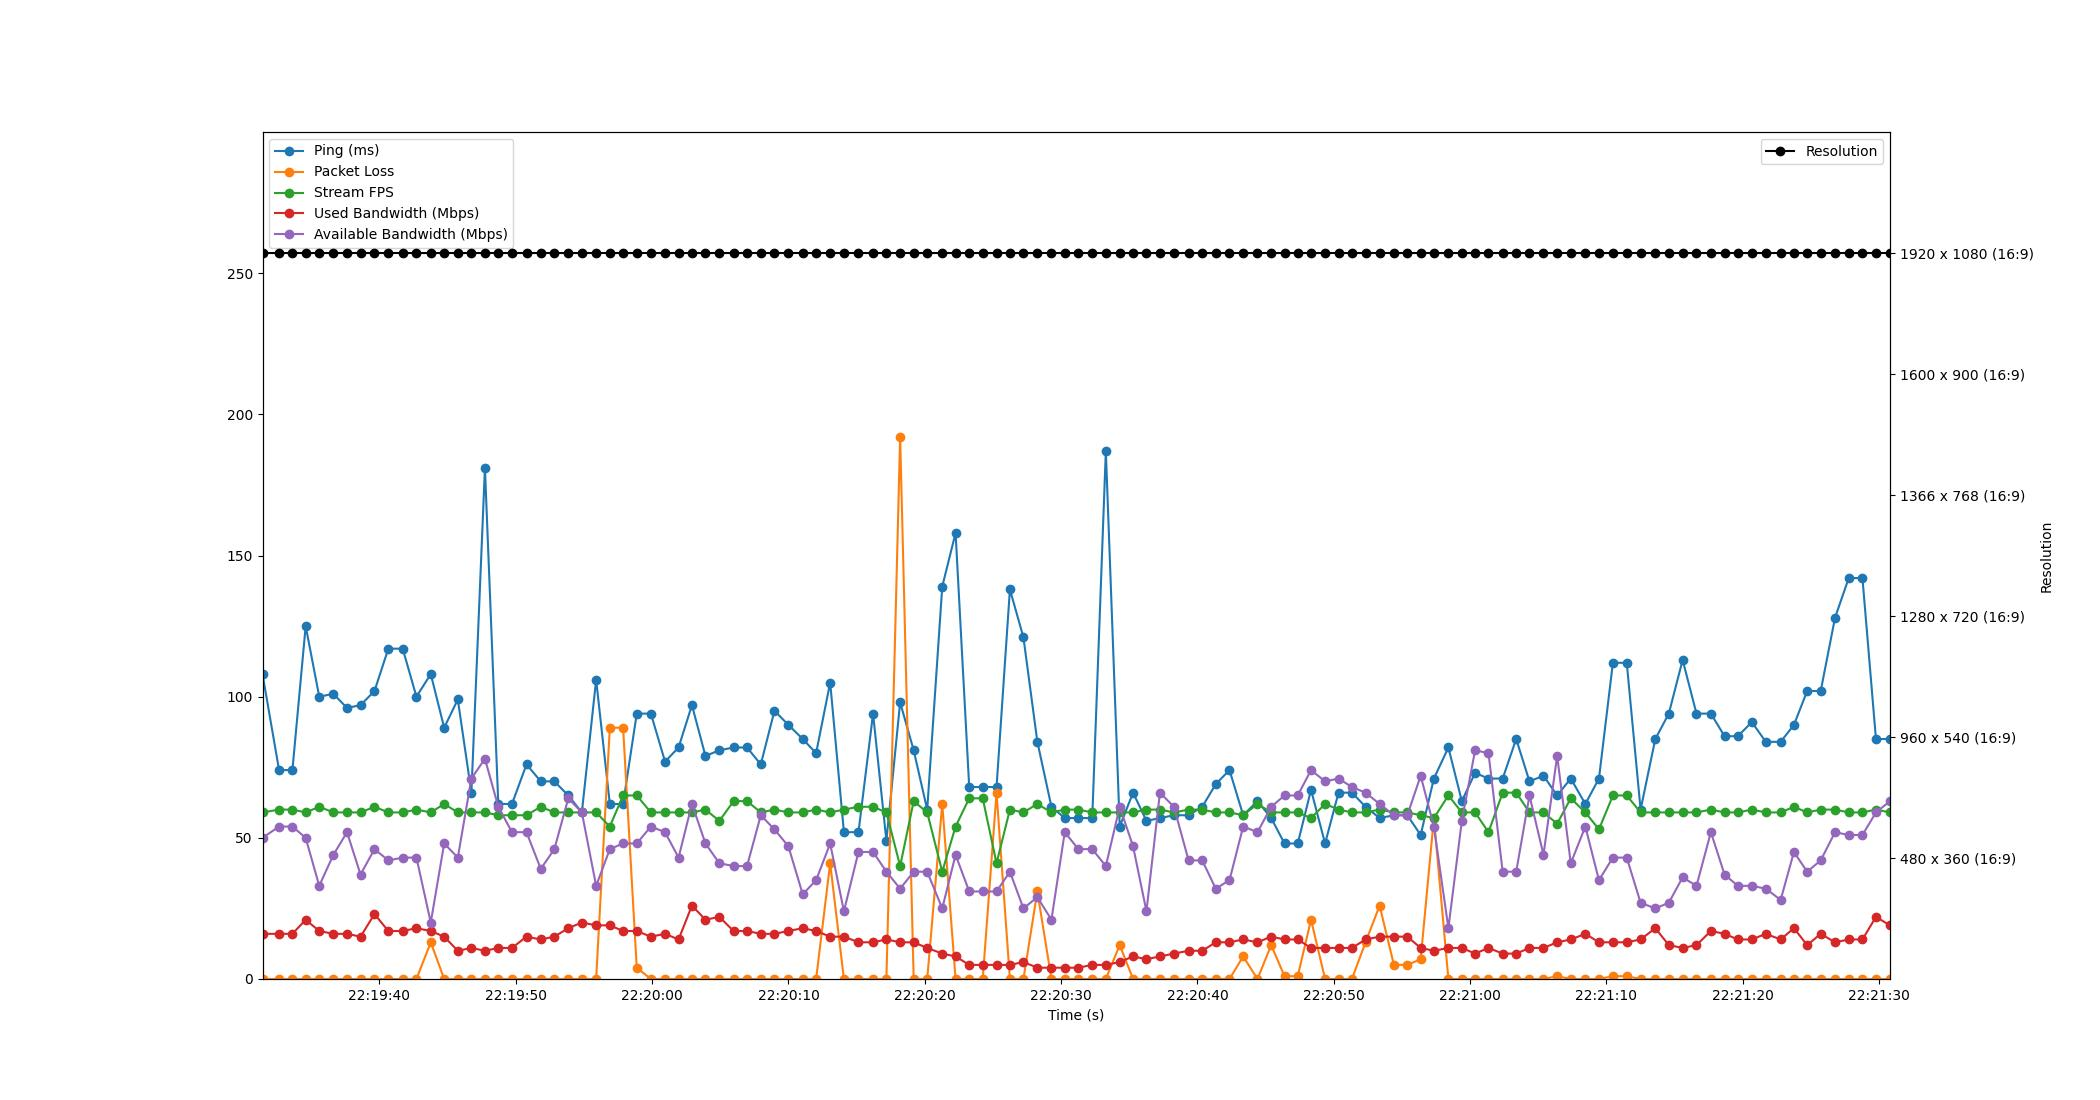

The data file committed next to this chart (first rows):
Time, Timestamp, Ping, Packet Loss, Stream FPS, Used Bandwidth, Resolution, Available Bandwidth
1.6689300537109375e-06, 2023-07-11 22:19:31.420462, 108, 0, 59, 16, 1920 x 1080 (16:9), 50
1.216, 2023-07-11 22:19:32.636700, 74, 0, 60, 16, 1920 x 1080 (16:9), 54
2.194, 2023-07-11 22:19:33.614481, 74, 0, 60, 16, 1920 x 1080 (16:9), 54
3.167, 2023-07-11 22:19:34.587200, 125, 0, 59, 21, 1920 x 1080 (16:9), 50
4.162, 2023-07-11 22:19:35.582479, 100, 0, 61, 17, 1920 x 1080 (16:9), 33
5.202, 2023-07-11 22:19:36.622518, 101, 0, 59, 16, 1920 x 1080 (16:9), 44
6.199, 2023-07-11 22:19:37.619958, 96, 0, 59, 16, 1920 x 1080 (16:9), 52
7.191, 2023-07-11 22:19:38.611636, 97, 0, 59, 15, 1920 x 1080 (16:9), 37
8.214, 2023-07-11 22:19:39.634478, 102, 0, 61, 23, 1920 x 1080 (16:9), 46
9.23, 2023-07-11 22:19:40.650233, 117, 0, 59, 17, 1920 x 1080 (16:9), 42
10.28, 2023-07-11 22:19:41.704129, 117, 0, 59, 17, 1920 x 1080 (16:9), 43
11.29, 2023-07-11 22:19:42.711577, 100, 0, 60, 18, 1920 x 1080 (16:9), 43
12.34, 2023-07-11 22:19:43.762496, 108, 13, 59, 17, 1920 x 1080 (16:9), 20
13.33, 2023-07-11 22:19:44.746531, 89, 0, 62, 15, 1920 x 1080 (16:9), 48
14.33, 2023-07-11 22:19:45.746572, 99, 0, 59, 10, 1920 x 1080 (16:9), 43
15.32, 2023-07-11 22:19:46.742535, 66, 0, 59, 11, 1920 x 1080 (16:9), 71
16.32, 2023-07-11 22:19:47.735752, 181, 0, 59, 10, 1920 x 1080 (16:9), 78
17.3, 2023-07-11 22:19:48.716288, 62, 0, 58, 11, 1920 x 1080 (16:9), 61
18.3, 2023-07-11 22:19:49.719995, 62, 0, 58, 11, 1920 x 1080 (16:9), 52
19.37, 2023-07-11 22:19:50.785502, 76, 0, 58, 15, 1920 x 1080 (16:9), 52
20.41, 2023-07-11 22:19:51.831731, 70, 0, 61, 14, 1920 x 1080 (16:9), 39
21.41, 2023-07-11 22:19:52.829287, 70, 0, 59, 15, 1920 x 1080 (16:9), 46
22.43, 2023-07-11 22:19:53.849568, 65, 0, 59, 18, 1920 x 1080 (16:9), 64
23.42, 2023-07-11 22:19:54.844626, 59, 0, 59, 20, 1920 x 1080 (16:9), 59
24.47, 2023-07-11 22:19:55.892905, 106, 0, 59, 19, 1920 x 1080 (16:9), 33
25.48, 2023-07-11 22:19:56.895859, 62, 89, 54, 19, 1920 x 1080 (16:9), 46
26.45, 2023-07-11 22:19:57.869361, 62, 89, 65, 17, 1920 x 1080 (16:9), 48
27.45, 2023-07-11 22:19:58.871987, 94, 4, 65, 17, 1920 x 1080 (16:9), 48
28.49, 2023-07-11 22:19:59.907871, 94, 0, 59, 15, 1920 x 1080 (16:9), 54
29.53, 2023-07-11 22:20:00.946218, 77, 0, 59, 16, 1920 x 1080 (16:9), 52
30.52, 2023-07-11 22:20:01.938558, 82, 0, 59, 14, 1920 x 1080 (16:9), 43
31.5, 2023-07-11 22:20:02.919144, 97, 0, 59, 26, 1920 x 1080 (16:9), 62
32.49, 2023-07-11 22:20:03.910674, 79, 0, 60, 21, 1920 x 1080 (16:9), 48
33.51, 2023-07-11 22:20:04.928889, 81, 0, 56, 22, 1920 x 1080 (16:9), 41
34.55, 2023-07-11 22:20:05.974516, 82, 0, 63, 17, 1920 x 1080 (16:9), 40
35.54, 2023-07-11 22:20:06.961402, 82, 0, 63, 17, 1920 x 1080 (16:9), 40
36.55, 2023-07-11 22:20:07.968832, 76, 0, 59, 16, 1920 x 1080 (16:9), 58
37.55, 2023-07-11 22:20:08.971652, 95, 0, 60, 16, 1920 x 1080 (16:9), 53
38.57, 2023-07-11 22:20:09.994556, 90, 0, 59, 17, 1920 x 1080 (16:9), 47
39.62, 2023-07-11 22:20:11.044491, 85, 0, 59, 18, 1920 x 1080 (16:9), 30
40.61, 2023-07-11 22:20:12.027890, 80, 0, 60, 17, 1920 x 1080 (16:9), 35
41.64, 2023-07-11 22:20:13.058484, 105, 41, 59, 15, 1920 x 1080 (16:9), 48
42.65, 2023-07-11 22:20:14.066876, 52, 0, 60, 15, 1920 x 1080 (16:9), 24
43.71, 2023-07-11 22:20:15.134534, 52, 0, 61, 13, 1920 x 1080 (16:9), 45
44.78, 2023-07-11 22:20:16.204069, 94, 0, 61, 13, 1920 x 1080 (16:9), 45
45.76, 2023-07-11 22:20:17.182618, 49, 0, 59, 14, 1920 x 1080 (16:9), 38
46.77, 2023-07-11 22:20:18.190485, 98, 192, 40, 13, 1920 x 1080 (16:9), 32
47.76, 2023-07-11 22:20:19.184176, 81, 0, 63, 13, 1920 x 1080 (16:9), 38
48.76, 2023-07-11 22:20:20.175652, 60, 0, 59, 11, 1920 x 1080 (16:9), 38
49.86, 2023-07-11 22:20:21.279852, 139, 62, 38, 9, 1920 x 1080 (16:9), 25
50.84, 2023-07-11 22:20:22.256855, 158, 0, 54, 8, 1920 x 1080 (16:9), 44
51.84, 2023-07-11 22:20:23.257321, 68, 0, 64, 5, 1920 x 1080 (16:9), 31
52.83, 2023-07-11 22:20:24.248187, 68, 0, 64, 5, 1920 x 1080 (16:9), 31
53.84, 2023-07-11 22:20:25.261341, 68, 66, 41, 5, 1920 x 1080 (16:9), 31
54.82, 2023-07-11 22:20:26.242546, 138, 0, 60, 5, 1920 x 1080 (16:9), 38
55.81, 2023-07-11 22:20:27.233845, 121, 0, 59, 6, 1920 x 1080 (16:9), 25
56.84, 2023-07-11 22:20:28.255881, 84, 31, 62, 4, 1920 x 1080 (16:9), 29
57.87, 2023-07-11 22:20:29.288198, 61, 0, 59, 4, 1920 x 1080 (16:9), 21
58.84, 2023-07-11 22:20:30.264977, 57, 0, 60, 4, 1920 x 1080 (16:9), 52
59.84, 2023-07-11 22:20:31.262210, 57, 0, 60, 4, 1920 x 1080 (16:9), 46
... 59 more rows
